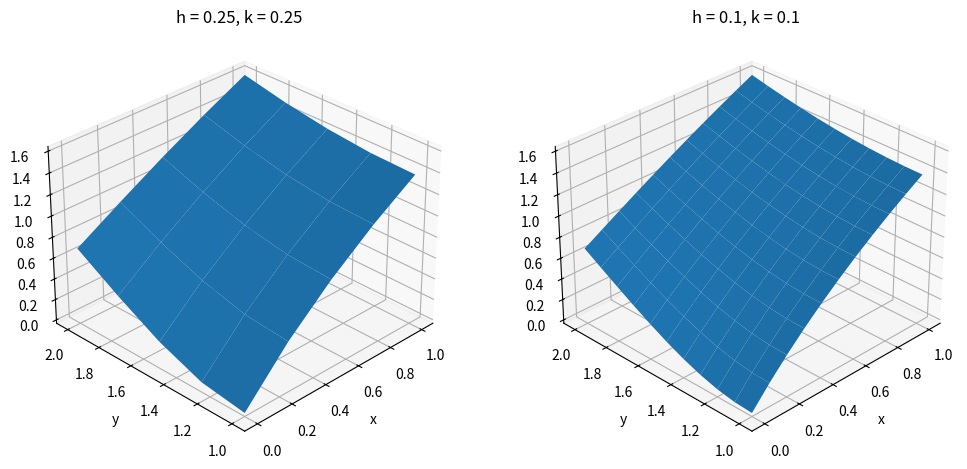
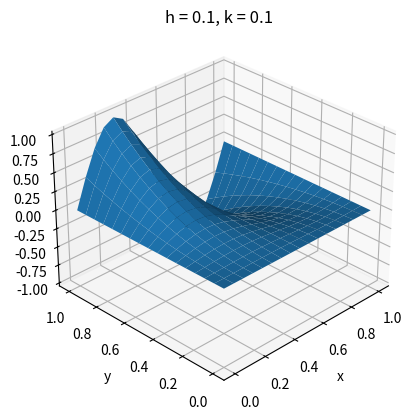

Recreate these plots in Python, in order.
import numpy as np
from matplotlib import pyplot as plt

def poissonfem(xl, xr, yb, yt, M, N, f, r, g1, g2, g3, g4):
    m, n = M + 1, N + 1
    mn = m * n
    h, k = (xr - xl) / M, (yt - yb) / N
    hk = h * k
    h2, k2 = pow(h, 2), pow(k, 2)
    x = xl + np.arange(M + 1) * h
    y = yb + np.arange(N + 1) * k
    A = np.zeros((mn, mn))
    b = np.zeros((mn, 1))

    B1 = lambda i, j: (x[i] - 2 * h / 3, y[j] - k / 3)
    B2 = lambda i, j: (x[i] - h / 3, y[j] - 2 * k / 3)
    B3 = lambda i, j: (x[i] + h / 3, y[j] - k / 3)
    B4 = lambda i, j: (x[i] + 2 * h / 3, y[j] + k / 3)
    B5 = lambda i, j: (x[i] + h / 3, y[j] + 2 * k / 3)
    B6 = lambda i, j: (x[i] - h / 3, y[j] + k / 3)

    # interior points
    for i in range(2, m):
        for j in range(2, n):
            rsum = r(*B1(i, j)) + r(*B2(i, j)) + r(*B3(i, j)) + r(*B4(i, j)) + r(*B5(i, j)) + r(*B6(i, j))
            fsum = f(*B1(i, j)) + f(*B2(i, j)) + f(*B3(i, j)) + f(*B4(i, j)) + f(*B5(i, j)) + f(*B6(i, j))
            A[i + (j - 1) * m - 1][i + (j - 1) * m - 1] = 2 * (h2 + k2) / hk - hk * rsum / 18
            A[i + (j - 1) * m - 1][i - 1 + (j - 1) * m - 1] = -k / h - hk * (r(*B1(i, j)) + r(*B6(i, j))) / 18
            A[i + (j - 1) * m - 1][i - 1 + (j - 2) * m - 1] = -hk * (r(*B1(i, j)) + r(*B2(i, j))) / 18
            A[i + (j - 1) * m - 1][i + (j - 2) * m - 1] = -h / k - hk * (r(*B2(i, j)) + r(*B3(i, j))) / 18
            A[i + (j - 1) * m - 1][i + 1 + (j - 1) * m - 1] = -k / h - hk * (r(*B3(i, j)) + r(*B4(i, j))) / 18
            A[i + (j - 1) * m - 1][i + 1 + j * m - 1] = -hk * (r(*B4(i, j)) + r(*B5(i, j))) / 18
            A[i + (j - 1) * m - 1][i + j * m - 1] = - h / k - hk * (r(*B5(i, j)) + r(*B6(i, j))) / 18
            b[i + (j - 1) * m - 1] = - h * k * fsum / 6

    # bottom and top boundary points
    for i in range(1, m + 1):
        j = 1
        A[i + (j - 1) * m - 1][i + (j - 1) * m - 1] = 1
        b[i + (j - 1) * m - 1] = g1(x[i - 1])
        j = n
        A[i + (j - 1) * m - 1][i + (j - 1) * m - 1] = 1
        b[i + (j - 1) * m - 1] = g2(x[i - 1])

    # left and right boundary points
    for j in range(2, n):
        i = 1
        A[i + (j - 1) * m - 1][i + (j - 1) * m - 1] = 1
        b[i + (j - 1) * m - 1] = g3(y[j - 1])
        i = m
        A[i + (j - 1) * m - 1][i + (j - 1) * m - 1] = 1
        b[i + (j - 1) * m - 1] = g4(y[j - 1])

    v = np.matmul(np.linalg.inv(A), b)
    w = v.reshape(n, m).T

    X, Y = np.meshgrid(x, y)
    return w, X, Y

print('-'*100)
print("EXAMPLE 8.10, apply the Finite Element Method with M = N = 4 to approximate the solution of the \n\
Laplace equation delta_U = 0 on [0, 1] × [1, 2] with the Dirichlet boundary conditions")
print('-'*100)
f = lambda x, y: 0
r = lambda x, y: 0
g1 = lambda x: np.log(pow(x, 2) + 1)
g2 = lambda x: np.log(pow(x, 2) + 4)
g3 = lambda y: 2 * np.log(y)
g4 = lambda y: np.log(pow(y, 2) + 1)
xL, xR = 0, 1 # space interval
yb, yt = 1, 2 # time interval
M = 4
N = 4
w, X, Y = poissonfem(xL, xR, yb, yt, M, N, f, r, g1, g2, g3,g4)

print("h = %.3f, k = %.3f" % ( (xR - xL) / M, (yt - yb) / N))

fig = plt.figure(figsize=(12, 6))
ax = fig.add_subplot(121, projection = '3d')
ax.view_init(azim=225)
ax.plot_surface(X, Y, w)
plt.xlabel('x')
plt.ylabel('y')
plt.title("h = %.2f, k = %.2f" % ( (xR - xL) / M, (yt - yb) / N))

M = 10
N = 10
w, X, Y = poissonfem(xL, xR, yb, yt, M, N, f, r, g1, g2, g3,g4)

print("h = %.3f, k = %.3f" % ( (xR - xL) / M, (yt - yb) / N))
ax = fig.add_subplot(122, projection = '3d')
ax.view_init(azim=225)
ax.plot_surface(X, Y, w)
plt.xlabel('x')
plt.ylabel('y')
plt.title("h = %.1f, k = %.1f" % ( (xR - xL) / M, (yt - yb) / N))
plt.show()

print('-'*100)
print("EXAMPLE 8.11, apply the Finite Element Method with M = N = 16 to approximate the solution of the \
elliptic Dirichlet problem:")
print('-'*100)
f = lambda x, y: 2 * np.sin(2 * np.pi * y)
r = lambda x, y: 4 * pow(np.pi, 2)
g1 = lambda x: 0
g2 = lambda x: 0
g3 = lambda y: 0
g4 = lambda y: np.sin(2 * np.pi * y)
xL, xR = 0, 1 # space interval
yb, yt = 0, 1 # time interval
M = 16
N = 16
w, X, Y = poissonfem(xL, xR, yb, yt, M, N, f, r, g1, g2, g3,g4)

print("h = %.3f, k = %.3f" % ( (xR - xL) / M, (yt - yb) / N))
fig = plt.figure()
ax = fig.add_subplot(111, projection = '3d')
ax.view_init(azim=225)
ax.plot_surface(X, Y, w)
plt.xlabel('x')
plt.ylabel('y')
plt.title("h = %.1f, k = %.1f" % ( (xR - xL) / M, (yt - yb) / N))
plt.show()